9-way image classification set "Lemon_Dataset" from GitHub (pearlispearl/DeepLearning-Group2-LemonLeafDisease); label vocabulary: anthracnose, bacterial blight, citrus canker, curl virus, deficiency leaf, dry leaf, healthy leaf, sooty mould, spider mites.

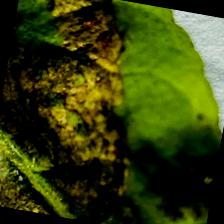
Label: spider mites

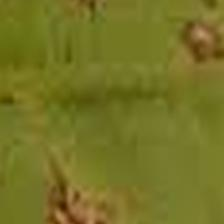
Label: anthracnose

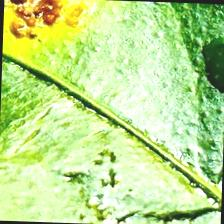
Label: citrus canker

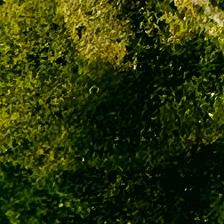
Label: sooty mould

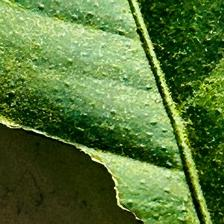
Label: deficiency leaf

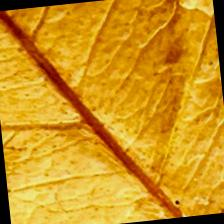
Label: dry leaf
